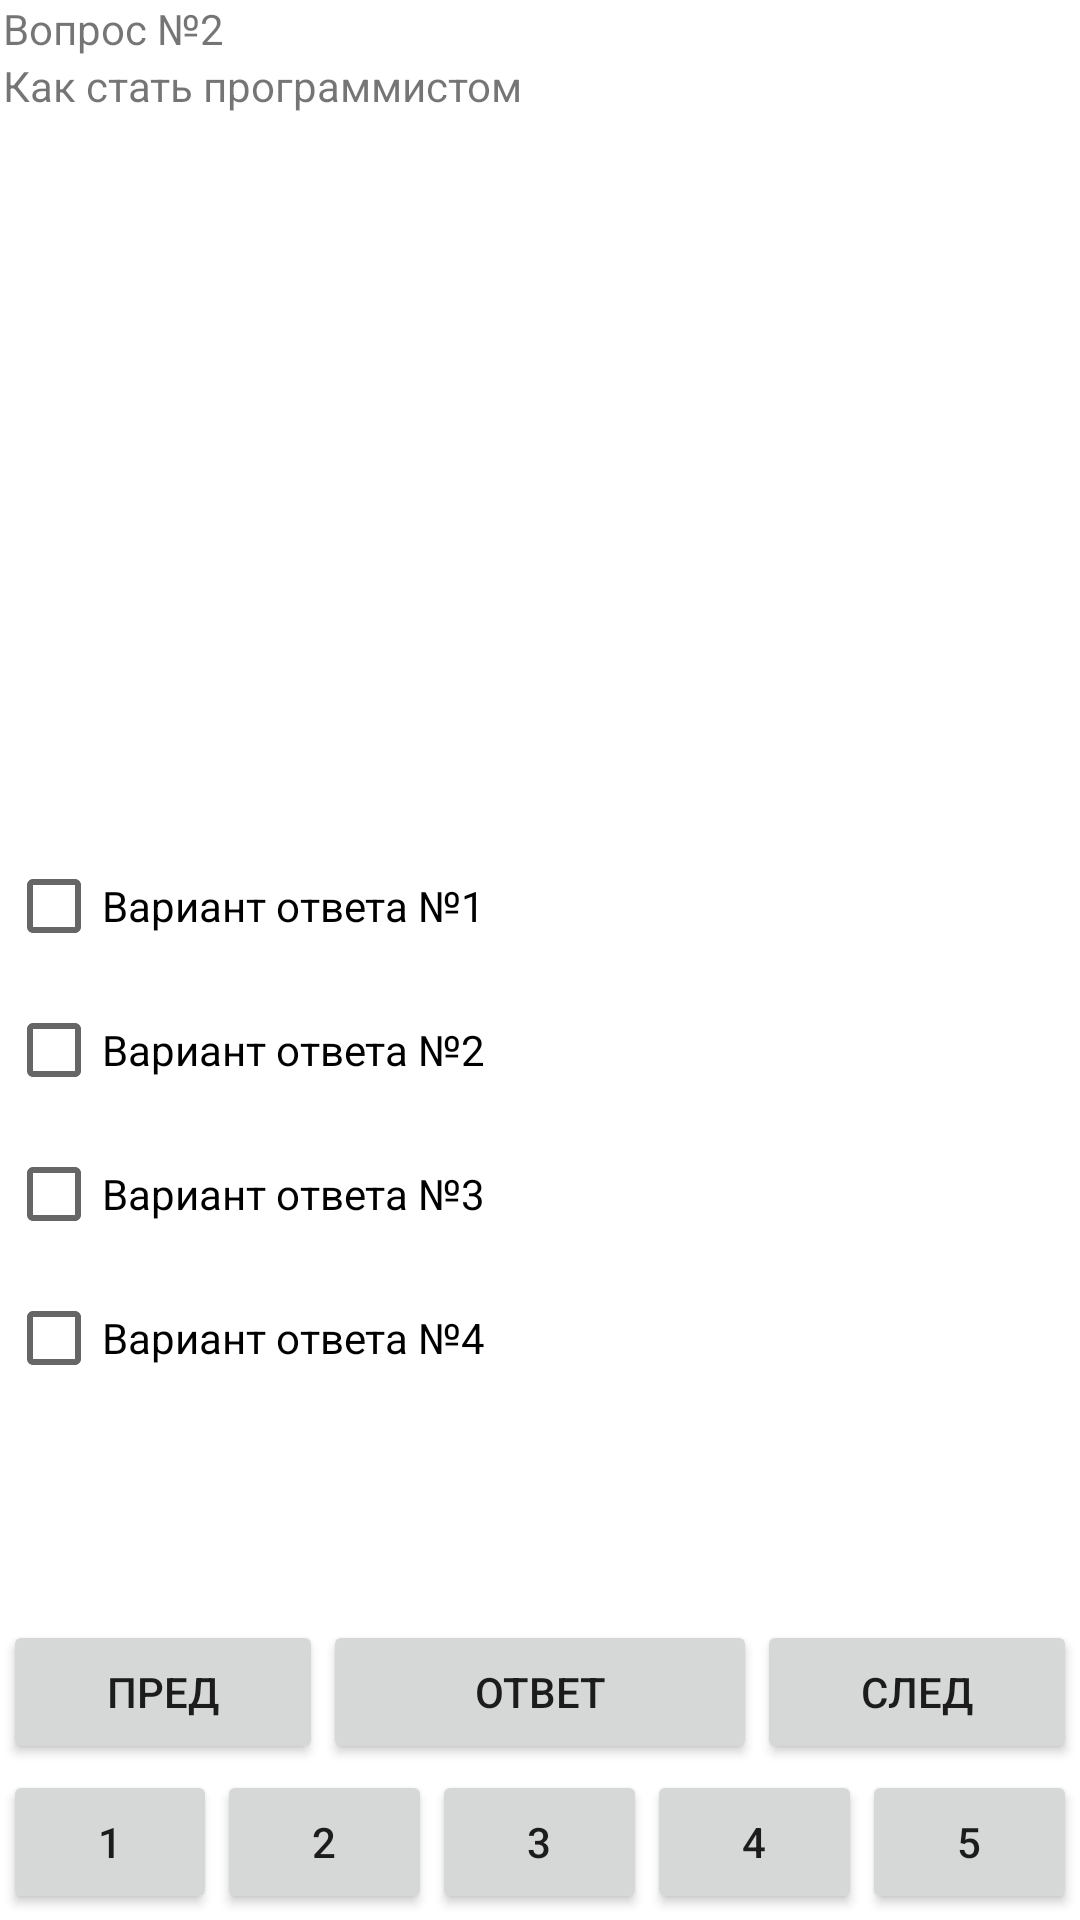

The Android layout XML behind this screen, and the referenced resources:
<!-- AndroidManifest.xml: application theme Theme.Control_work -->
<!-- res/layout/activity_main_2.xml -->
<?xml version="1.0" encoding="utf-8"?>
<androidx.constraintlayout.widget.ConstraintLayout xmlns:android="http://schemas.android.com/apk/res/android"
    xmlns:app="http://schemas.android.com/apk/res-auto"
    xmlns:tools="http://schemas.android.com/tools"
    android:layout_width="match_parent"
    android:layout_height="match_parent"
    tools:context=".MainActivity_1">

    <LinearLayout
        android:id="@+id/linearLayout4"
        android:layout_width="358dp"
        android:layout_height="112dp"
        android:orientation="vertical"
        app:layout_constraintBottom_toTopOf="@+id/linearLayout3"
        app:layout_constraintEnd_toEndOf="parent"
        app:layout_constraintStart_toStartOf="parent"
        app:layout_constraintTop_toTopOf="parent"
        app:layout_constraintVertical_bias="0.0"
        tools:ignore="MissingConstraints">


        <TextView
            android:id="@+id/editTextTextPersonName1"
            android:layout_width="match_parent"
            android:layout_height="wrap_content"
            android:ems="10"
            android:inputType="textPersonName"
            android:text="Вопрос №2" />

        <TextView
            android:id="@+id/editTextTextPersonName2"
            android:layout_width="match_parent"
            android:layout_height="wrap_content"
            android:ems="10"
            android:inputType="textPersonName"
            android:text="Как стать программистом" />
    </LinearLayout>

    <LinearLayout
        android:id="@+id/linearLayout3"
        android:layout_width="356dp"
        android:layout_height="262dp"
        android:orientation="vertical"
        app:layout_constraintBottom_toTopOf="@+id/linearLayout"
        app:layout_constraintEnd_toEndOf="parent"
        app:layout_constraintStart_toStartOf="parent"
        tools:ignore="MissingConstraints">

        <CheckBox
            android:id="@+id/checkBox"
            android:layout_width="match_parent"
            android:layout_height="wrap_content"
            android:text="Вариант ответа №1" />

        <CheckBox
            android:id="@+id/checkBox2"
            android:layout_width="match_parent"
            android:layout_height="wrap_content"
            android:text="Вариант ответа №2" />

        <CheckBox
            android:id="@+id/checkBox3"
            android:layout_width="match_parent"
            android:layout_height="wrap_content"
            android:text="Вариант ответа №3" />

        <CheckBox
            android:id="@+id/checkBox4"
            android:layout_width="match_parent"
            android:layout_height="wrap_content"
            android:text="Вариант ответа №4" />

    </LinearLayout>

    <LinearLayout
        android:id="@+id/linearLayout"
        android:layout_width="358dp"
        android:layout_height="50dp"
        android:orientation="horizontal"
        app:layout_constraintBottom_toTopOf="@+id/linearLayout2"
        app:layout_constraintEnd_toEndOf="parent"
        app:layout_constraintStart_toStartOf="parent"
        tools:ignore="MissingConstraints">

        <Button
            android:id="@+id/button8"
            android:layout_width="50dp"
            android:layout_height="wrap_content"
            android:layout_weight="1"
            android:text="Пред" />

        <Button
            android:id="@+id/button7"
            android:layout_width="wrap_content"
            android:layout_height="wrap_content"
            android:layout_weight="1"
            android:text="Ответ" />

        <Button
            android:id="@+id/button6"
            android:layout_width="50dp"
            android:layout_height="wrap_content"
            android:layout_weight="1"
            android:text="След" />
    </LinearLayout>

    <LinearLayout
        android:id="@+id/linearLayout2"
        android:layout_width="358dp"
        android:layout_height="50dp"
        android:orientation="horizontal"
        app:layout_constraintBottom_toBottomOf="parent"
        app:layout_constraintEnd_toEndOf="parent"
        app:layout_constraintStart_toStartOf="parent"
        tools:ignore="MissingConstraints">

        <Button
            android:id="@+id/button1"
            android:layout_width="70dp"
            android:layout_height="wrap_content"
            android:layout_weight="1"
            android:text="1" />

        <Button
            android:id="@+id/button2"
            android:layout_width="70dp"
            android:layout_height="wrap_content"
            android:layout_weight="1"
            android:text="2" />

        <Button
            android:id="@+id/button3"
            android:layout_width="70dp"
            android:layout_height="wrap_content"
            android:layout_weight="1"
            android:text="3" />

        <Button
            android:id="@+id/button4"
            android:layout_width="70dp"
            android:layout_height="wrap_content"
            android:layout_weight="1"
            android:text="4" />

        <Button
            android:id="@+id/button5"
            android:layout_width="70dp"
            android:layout_height="wrap_content"
            android:layout_weight="1"
            android:text="5" />
    </LinearLayout>
</androidx.constraintlayout.widget.ConstraintLayout>
<!-- resources referenced by this layout -->
<resources>
  <style name="Theme.Control_work" parent="Theme.MaterialComponents.DayNight.DarkActionBar">
          
          <item name="colorPrimary">@color/purple_500</item>
          <item name="colorPrimaryVariant">@color/purple_700</item>
          <item name="colorOnPrimary">@color/white</item>
          
          <item name="colorSecondary">@color/teal_200</item>
          <item name="colorSecondaryVariant">@color/teal_700</item>
          <item name="colorOnSecondary">@color/black</item>
          
          <item name="android:statusBarColor" tools:targetApi="l">?attr/colorPrimaryVariant</item>
          
      </style>
  <!-- not gathered from this repository: default colours our renderer supplied (Android Studio template values) -->
  <color name="purple_500">#FF6200EE</color>
  <color name="purple_700">#FF3700B3</color>
  <color name="teal_200">#FF03DAC5</color>
  <color name="teal_700">#FF018786</color>
  <color name="black">#FF000000</color>
  <color name="white">#FFFFFFFF</color>
</resources>
